Run: headless pygame with SDL's dummy video driver; simulated clock (each Clock.tick advances the game by its frame time, no real sleeping); random seed 0; keys injected as events and as key.get_pressed() state; no mouse input.
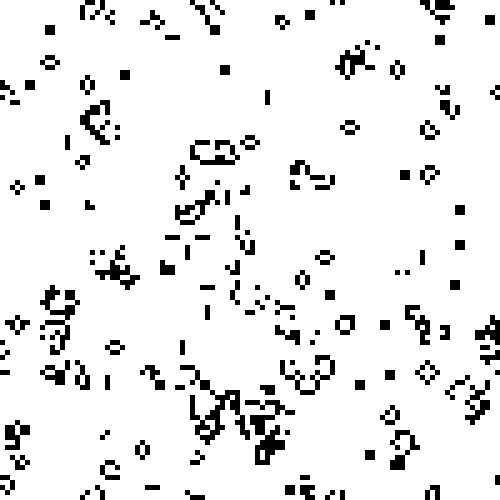
Frame 1 of 4 · flips 1–60 · no input
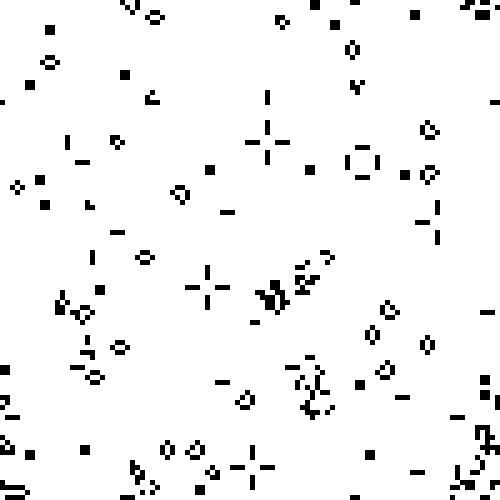
Frame 2 of 4 · flips 61–180 · tapped SPACE, RETURN · held RIGHT (→), D
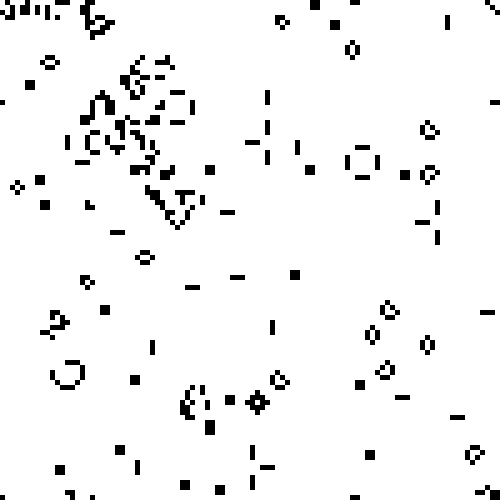
Frame 3 of 4 · flips 181–300 · held DOWN (↓), S
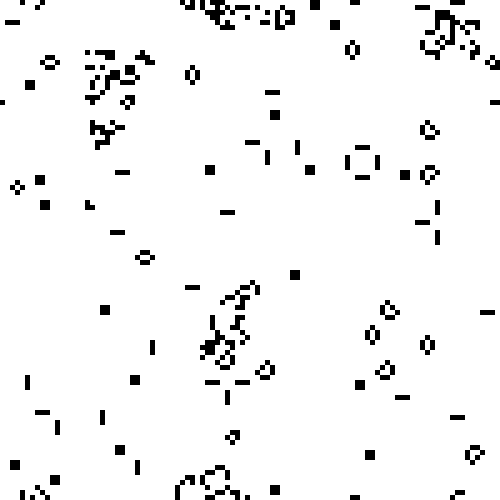
Frame 4 of 4 · flips 301–420 · held LEFT (←), A, UP (↑), W

The pygame program that drew these frames:

import pygame, queue, time, random


def sortedInsert(t, array):
    return sortedInsertR(t, array, 0, len(array))

def sortedInsertR(t, array, l, h):
    m = (int)((h + l) / 2)
    # print(l, m, h)
    if h < l:
        array.insert(l, t)
        # print(l, m, h)
        # print(' >> INSERTING: ' + str(t) + ' AT: ' + str(m))
        # print('IN: ' + str(array))
        return -1
    elif len(array) == m:
        array.insert(len(array) - 1, t)
    elif t == array[m]:
        return -1
    elif t < array[m]:
        return sortedInsertR(t, array, l, m - 1)
    else:
        return sortedInsertR(t, array, m + 1, h)

def update(array, w, h, squaresurface, blanksurface, screen):
    tempArray = [[0 for x in range(w)] for y in range(h)]
    for i in range(w):
        for j in range(h):
            counter = array[i][j] * -1
            for x in range(-1, 2):
                for y in range(-1, 2):
                    counter += array[(i + x) % w][(j + y) % h]
            if array[i][j] == 1:
                if counter < 2:
                    tempArray[i][j] = 0
                    screen.blit(blanksurface, (i * 5, j * 5))
                elif counter > 3:
                    tempArray[i][j] = 0
                    screen.blit(blanksurface, (i * 5, j * 5))
                else:
                    tempArray[i][j] = 1
                    # screen.blit(squaresurface, (i * 5, j * 5))
            else:
                if counter == 3:
                    tempArray[i][j] = 1
                    screen.blit(squaresurface, (i * 5, j * 5))

def update(array, w, h, squaresurface, blanksurface, screen, l):
    l2 = []
    tempArray = [[0 for x in range(w)] for y in range(h)]
    print(len(l))
    c = 0

    while(len(l) > 0):
        i, j = l.pop(0)
        counter = array[i][j] * -1
        if array[i][j] == 1:
            c += 1
        for x in range(-1, 2):
            for y in range(-1, 2):
                counter += array[(i + x) % w][(j + y) % h]
                # if array[i][j] == 1 and ((i + x) % w, (j + y) % h) not in l2:
                if len(l2) == 0:
                    l2.append(((i + x) % w, (j + y) % h))
                # elif array[i][j] == 1 and binSearch(((i + x) % w, (j + y) % h), l2) == -1:
                #     l2.append(((i + x) % w, (j + y) % h))
                if array[i][j] == 1:
                    sortedInsert(((i + x) % w, (j + y) % h), l2)
        if array[i][j] == 1:
            if counter < 2:
                tempArray[i][j] = 0
                screen.blit(blanksurface, (i * 5, j * 5))
            elif counter > 3:
                tempArray[i][j] = 0
                screen.blit(blanksurface, (i * 5, j * 5))
            else:
                tempArray[i][j] = 1
                # screen.blit(squaresurface, (i * 5, j * 5))
        else:
            if counter == 3:
                tempArray[i][j] = 1
                screen.blit(squaresurface, (i * 5, j * 5))

    print('c: ' + str(c))
    return tempArray, l2

def main():

    w = 100
    h = 100

    l = []

    cells = [[0 for x in range(w)] for y in range(h)]
    for i in range(w):
        for j in range(h):
            num = random.randrange(2)
            cells[i][j] = num
            if num == 1:
                l.append((i, j))
    l.sort()
    # print(l)

    # cells[0][0] = 1
    # cells[1][0] = 1
    # cells[0][1] = 1
    # cells[1][1] = 1
    # l.append((0,0))
    # l.append((0,1))
    # l.append((1,0))
    # l.append((1,1))
    
    pygame.init()

    screenWidth = w * 5    
    screenHeight = h * 5
    # print(aniDotWidth, aniDotHeight)
    screen = pygame.display.set_mode((screenWidth, screenHeight))
    screenrect = screen.get_rect()
    background = pygame.Surface(screen.get_size())
    background.fill((255,255,255))
    background = background.convert()
    screen.blit(background, (0,0))

    squaresurface = pygame.Surface((5, 5))
    squaresurface.fill((0, 0, 0))
    square = squaresurface.get_rect()

    blanksurface = pygame.Surface((5, 5))
    blanksurface.fill((255, 255, 255))

    run = True
    while run > 0:
        for event in pygame.event.get():
            if event.type == pygame.QUIT:
                run = False
            elif event.type == pygame.KEYDOWN:
                if event.key == pygame.K_ESCAPE:
                    run = False
        # draw(cells, w, h)
        # cells = update(cells, w, h, squaresurface, blanksurface, screen)
        cells, l = update(cells, w, h, squaresurface, blanksurface, screen, l)
        # l.sort()
        pygame.display.flip()
        # time.sleep(0.1)

    pygame.quit()

# def main():
#     a = [0 for i in range(100)]
#     for i in range(100):
#         a[i] = random.randrange(1000)
#     a.sort()
#     print(a)
#     for num in a:
#         print('NUM: ' + str(num) + ' IS AT: ' + str(binSearch(num, a)))

# def draw(array, w, h):
#     for i in range(w):
#         for j in range(h):
#             print(array[i][j], end='')
#         print()
#     print()

if __name__ == '__main__':
    main()
